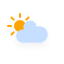
t = 0.00 s
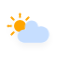
t = 1.13 s
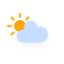
t = 3.38 s
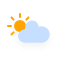
t = 4.50 s
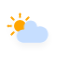
t = 5.63 s
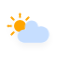
t = 7.88 s

The animated SVG that drew these frames (rendered in a browser with its animation timeline set to each time). Animation: 3 CSS @keyframes rules; one cycle of 9.00 s, repeats indefinitely.

<?xml version="1.0" encoding="utf-8"?>
<!-- (c) ammap.com | SVG weather icons -->
<svg
    version="1.1"
    xmlns="http://www.w3.org/2000/svg"
    xmlns:xlink="http://www.w3.org/1999/xlink"
    width="64"
    height="64"
    viewbox="0 0 64 64">
    <defs>
        <filter id="blur" width="200%" height="200%">
            <feGaussianBlur in="SourceAlpha" stdDeviation="3"/>
            <feOffset dx="0" dy="4" result="offsetblur"/>
            <feComponentTransfer>
                <feFuncA type="linear" slope="0.05"/>
            </feComponentTransfer>
            <feMerge> 
                <feMergeNode/>
                <feMergeNode in="SourceGraphic"/> 
            </feMerge>
        </filter>
        <style type="text/css"><![CDATA[
/*
** CLOUDS
*/
@keyframes am-weather-cloud-2 {
  0% {
    -webkit-transform: translate(0px,0px);
       -moz-transform: translate(0px,0px);
        -ms-transform: translate(0px,0px);
            transform: translate(0px,0px);
  }

  50% {
    -webkit-transform: translate(2px,0px);
       -moz-transform: translate(2px,0px);
        -ms-transform: translate(2px,0px);
            transform: translate(2px,0px);
  }

  100% {
    -webkit-transform: translate(0px,0px);
       -moz-transform: translate(0px,0px);
        -ms-transform: translate(0px,0px);
            transform: translate(0px,0px);
  }
}

.am-weather-cloud-2 {
  -webkit-animation-name: am-weather-cloud-2;
     -moz-animation-name: am-weather-cloud-2;
          animation-name: am-weather-cloud-2;
  -webkit-animation-duration: 3s;
     -moz-animation-duration: 3s;
          animation-duration: 3s;
  -webkit-animation-timing-function: linear;
     -moz-animation-timing-function: linear;
          animation-timing-function: linear;
  -webkit-animation-iteration-count: infinite;
     -moz-animation-iteration-count: infinite;
          animation-iteration-count: infinite;
}

/*
** SUN
*/
@keyframes am-weather-sun {
  0% {
    -webkit-transform: rotate(0deg);
       -moz-transform: rotate(0deg);
        -ms-transform: rotate(0deg);
            transform: rotate(0deg);
  }

  100% {
    -webkit-transform: rotate(360deg);
       -moz-transform: rotate(360deg);
        -ms-transform: rotate(360deg);
            transform: rotate(360deg);
  }
}

.am-weather-sun {
  -webkit-animation-name: am-weather-sun;
     -moz-animation-name: am-weather-sun;
      -ms-animation-name: am-weather-sun;
          animation-name: am-weather-sun;
  -webkit-animation-duration: 9s;
     -moz-animation-duration: 9s;
      -ms-animation-duration: 9s;
          animation-duration: 9s;
  -webkit-animation-timing-function: linear;
     -moz-animation-timing-function: linear;
      -ms-animation-timing-function: linear;
          animation-timing-function: linear;
  -webkit-animation-iteration-count: infinite;
     -moz-animation-iteration-count: infinite;
      -ms-animation-iteration-count: infinite;
          animation-iteration-count: infinite;
}

@keyframes am-weather-sun-shiny {
  0% {
    stroke-dasharray: 3px 10px;
    stroke-dashoffset: 0px;
  }

  50% {
    stroke-dasharray: 0.1px 10px;
    stroke-dashoffset: -1px;
  }

  100% {
    stroke-dasharray: 3px 10px;
    stroke-dashoffset: 0px;
  }
}

.am-weather-sun-shiny line {
  -webkit-animation-name: am-weather-sun-shiny;
     -moz-animation-name: am-weather-sun-shiny;
      -ms-animation-name: am-weather-sun-shiny;
          animation-name: am-weather-sun-shiny;
  -webkit-animation-duration: 2s;
     -moz-animation-duration: 2s;
      -ms-animation-duration: 2s;
          animation-duration: 2s;
  -webkit-animation-timing-function: linear;
     -moz-animation-timing-function: linear;
      -ms-animation-timing-function: linear;
          animation-timing-function: linear;
  -webkit-animation-iteration-count: infinite;
     -moz-animation-iteration-count: infinite;
      -ms-animation-iteration-count: infinite;
          animation-iteration-count: infinite;
}
        ]]></style>
    </defs>
    <g filter="url(#blur)" id="cloudy-day-1">
        <g transform="translate(20,10)">
            <g transform="translate(0,16)">
                <g class="am-weather-sun">
                    <g>
                        <line fill="none" stroke="orange" stroke-linecap="round" stroke-width="2" transform="translate(0,9)" x1="0" x2="0" y1="0" y2="3"/>
                    </g>
                    <g transform="rotate(45)">
                        <line fill="none" stroke="orange" stroke-linecap="round" stroke-width="2" transform="translate(0,9)" x1="0" x2="0" y1="0" y2="3"/>
                    </g>
                    <g transform="rotate(90)">
                        <line fill="none" stroke="orange" stroke-linecap="round" stroke-width="2" transform="translate(0,9)" x1="0" x2="0" y1="0" y2="3"/>
                    </g>
                    <g transform="rotate(135)">
                        <line fill="none" stroke="orange" stroke-linecap="round" stroke-width="2" transform="translate(0,9)" x1="0" x2="0" y1="0" y2="3"/>
                    </g>
                    <g transform="rotate(180)">
                        <line fill="none" stroke="orange" stroke-linecap="round" stroke-width="2" transform="translate(0,9)" x1="0" x2="0" y1="0" y2="3"/>
                    </g>
                    <g transform="rotate(225)">
                        <line fill="none" stroke="orange" stroke-linecap="round" stroke-width="2" transform="translate(0,9)" x1="0" x2="0" y1="0" y2="3"/>
                    </g>
                    <g transform="rotate(270)">
                        <line fill="none" stroke="orange" stroke-linecap="round" stroke-width="2" transform="translate(0,9)" x1="0" x2="0" y1="0" y2="3"/>
                    </g>
                    <g transform="rotate(315)">
                        <line fill="none" stroke="orange" stroke-linecap="round" stroke-width="2" transform="translate(0,9)" x1="0" x2="0" y1="0" y2="3"/>
                    </g>
                </g>
                <circle cx="0" cy="0" fill="orange" r="5" stroke="orange" stroke-width="2"/>
            </g>
            <g class="am-weather-cloud-2">
                <path d="M47.7,35.4c0-4.6-3.7-8.2-8.2-8.2c-1,0-1.9,0.2-2.8,0.5c-0.3-3.4-3.1-6.2-6.6-6.2c-3.7,0-6.7,3-6.7,6.7c0,0.8,0.2,1.6,0.4,2.3    c-0.3-0.1-0.7-0.1-1-0.1c-3.7,0-6.7,3-6.7,6.7c0,3.6,2.9,6.6,6.5,6.7l17.2,0C44.2,43.3,47.7,39.8,47.7,35.4z" fill="#C6DEFF" stroke="none" stroke-linejoin="round" stroke-width="1.2" transform="translate(-20,-11)"/>
            </g>
        </g>
    </g>
</svg>